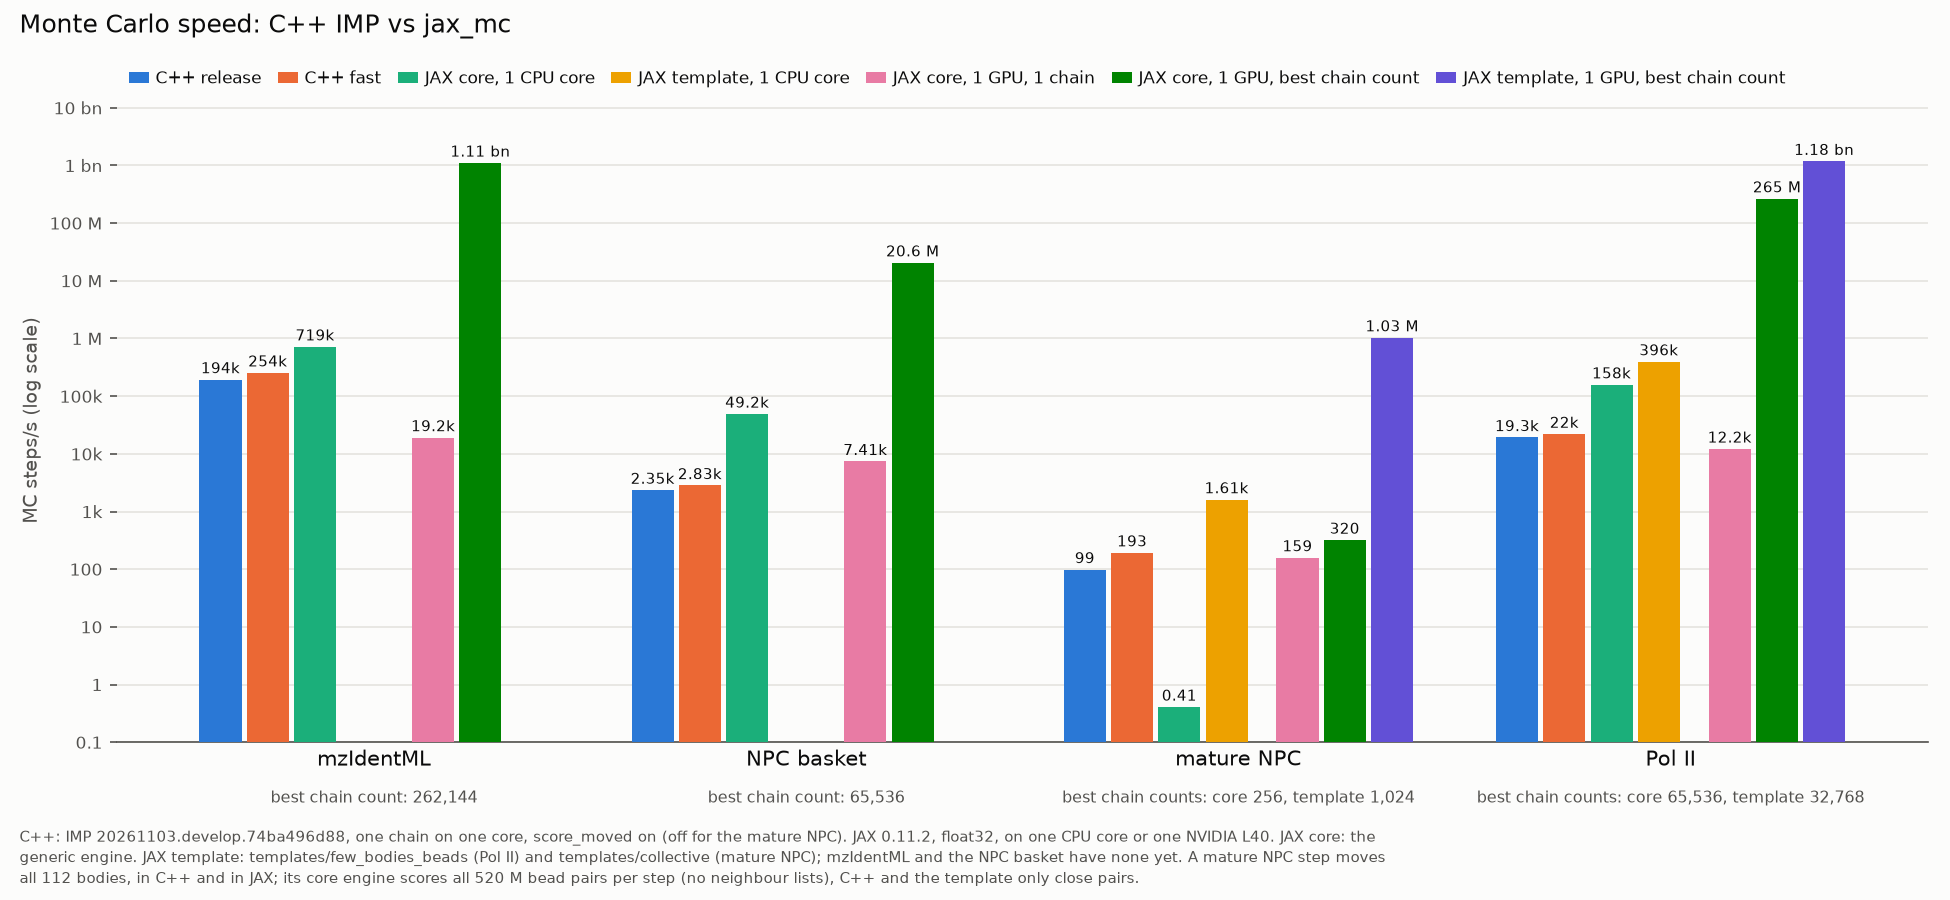

The table this chart was drawn from, first rows:
system, configuration, chains, mc_steps_per_s, x_vs_cpp_release, detail
mzIdentML, C++ release, 1, 194027, 1, score_moved on; IMP 20261103.develop.74b…
mzIdentML, C++ fast, 1, 254400, 1.311, score_moved on; IMP 20261103.develop.74b…
mzIdentML, JAX core, 1 CPU core, 1, 718964, 3.705, Engine; cpu; float32; acceptance 0.86
mzIdentML, JAX core, 1 GPU, 1 chain, 1, 19183, 0.09887, Engine; NVIDIA L40; float32; acceptance …
mzIdentML, JAX core, 1 GPU, best chain count, 262144, 1.10576e+09, 5699, Engine; NVIDIA L40; float32; acceptance …
NPC basket, C++ release, 1, 2352, 1, score_moved on; IMP 20261103.develop.74b…
NPC basket, C++ fast, 1, 2832, 1.204, score_moved on; IMP 20261103.develop.74b…
NPC basket, JAX core, 1 CPU core, 1, 49154, 20.9, Engine; cpu; float32; acceptance 0.16
NPC basket, JAX core, 1 GPU, 1 chain, 1, 7410, 3.151, Engine; NVIDIA L40; float32; acceptance …
NPC basket, JAX core, 1 GPU, best chain count, 65536, 2.05838e+07, 8752, Engine; NVIDIA L40; float32; acceptance …
mature NPC, C++ release, 1, 98.85, 1, score_moved off; IMP 20261103.develop.74…
mature NPC, C++ fast, 1, 193.4, 1.957, score_moved off; IMP 20261103.develop.74…
mature NPC, JAX core, 1 CPU core, 1, 0.4093, 0.004141, CollectiveEngine; cpu; float32; acceptan…
mature NPC, JAX template, 1 CPU core, 1, 1612, 16.3, CollectiveNL; cpu; float32; acceptance 0…
mature NPC, JAX core, 1 GPU, 1 chain, 1, 159.1, 1.609, CollectiveEngine; NVIDIA L40; float32; a…
mature NPC, JAX core, 1 GPU, best chain count, 256, 320.3, 3.24, CollectiveEngine; NVIDIA L40; float32; a…
mature NPC, JAX template, 1 GPU, best chain count, 1024, 1.03389e+06, 1.046e+04, CollectiveNL; NVIDIA L40; float32; accep…
Pol II, C++ release, 1, 19251, 1, score_moved on; IMP 20261103.develop.74b…
Pol II, C++ fast, 1, 22026, 1.144, score_moved on; IMP 20261103.develop.74b…
Pol II, JAX core, 1 CPU core, 1, 158020, 8.208, Engine; cpu; float32; acceptance 0.63
Pol II, JAX template, 1 CPU core, 1, 396040, 20.57, FewBodiesBeads; cpu; float32; acceptance…
Pol II, JAX core, 1 GPU, 1 chain, 1, 12185, 0.633, Engine; NVIDIA L40; float32; acceptance …
Pol II, JAX core, 1 GPU, best chain count, 65536, 2.65285e+08, 1.378e+04, Engine; NVIDIA L40; float32; acceptance …
Pol II, JAX template, 1 GPU, best chain count, 32768, 1.18082e+09, 6.134e+04, FewBodiesBeads; NVIDIA L40; float32; acc…
